Run: headless pygame with SDL's dummy video driver; simulated clock (each Clock.tick advances the game by its frame time, no real sleeping); random seed 0; keys injected as events and as key.get_pressed() state; no mouse input.
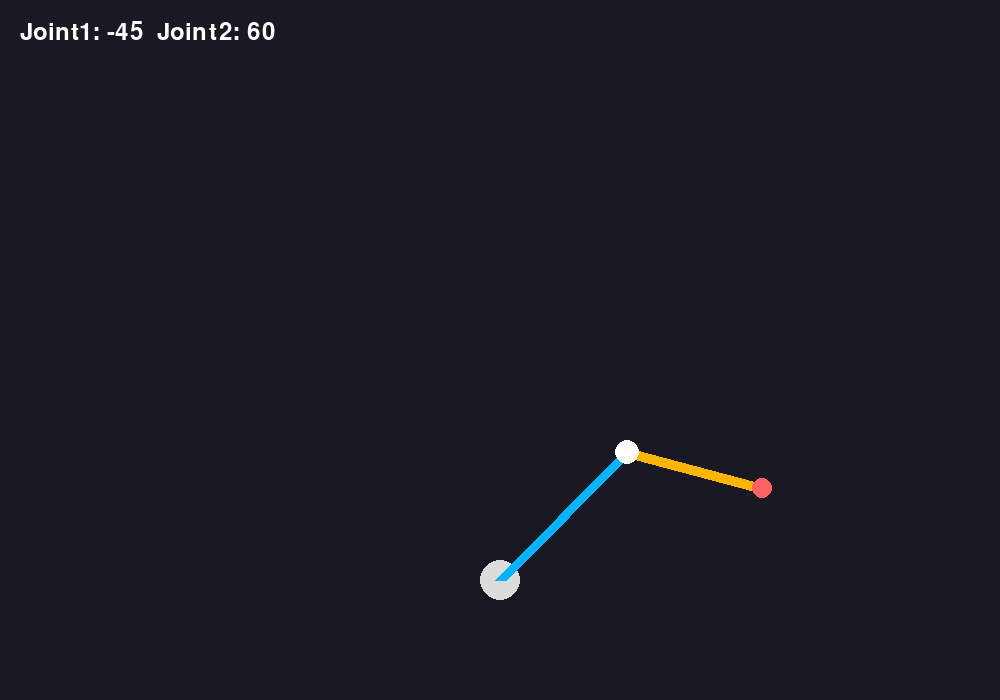
Frame 1 of 4 · flips 1–60 · no input
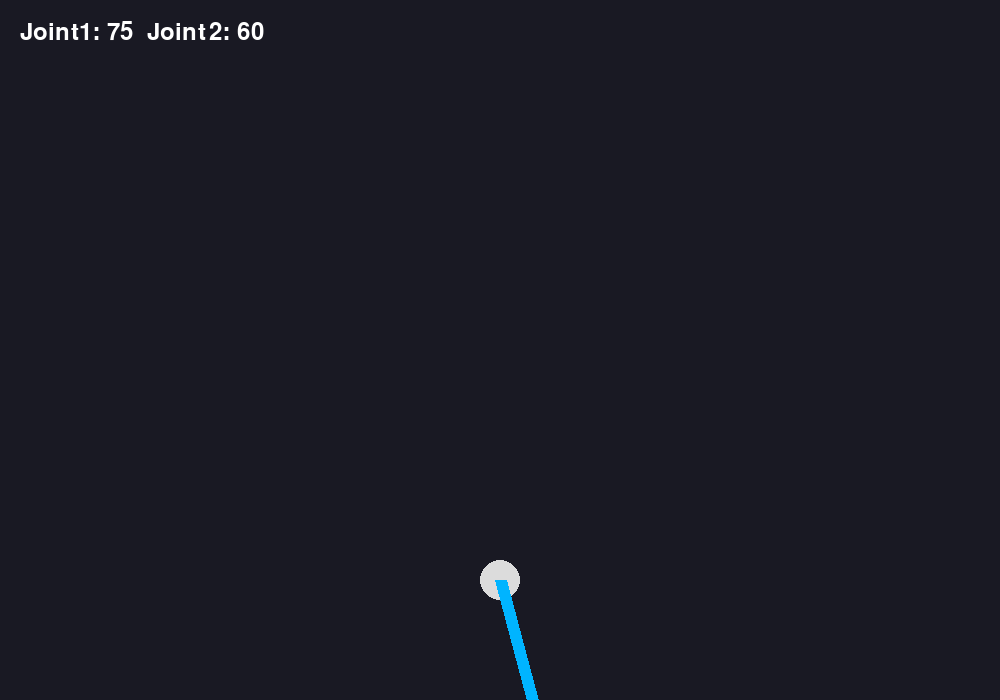
Frame 2 of 4 · flips 61–180 · tapped SPACE, RETURN · held RIGHT (→), D
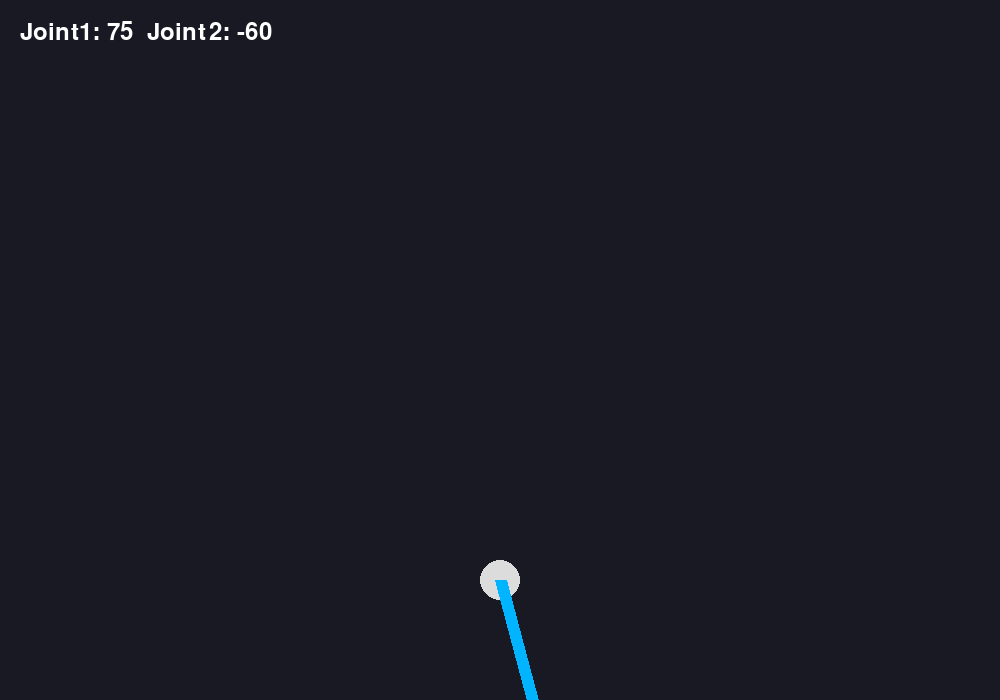
Frame 3 of 4 · flips 181–300 · held DOWN (↓), S
Frame 4 of 4 · flips 301–420 · held LEFT (←), A, UP (↑), W · screen same as frame 1, image omitted

The pygame program that drew these frames:

import pygame
import math

pygame.init()

WIDTH, HEIGHT = 1000, 700
screen = pygame.display.set_mode((WIDTH, HEIGHT))
pygame.display.set_caption("Robotic Arm Simulator")

clock = pygame.time.Clock()

# Arm settings
base_x = WIDTH // 2
base_y = HEIGHT - 120

joint1_angle = -45
joint2_angle = 60

arm1_length = 180
arm2_length = 140

running = True

while running:

    for event in pygame.event.get():
        if event.type == pygame.QUIT:
            running = False

    keys = pygame.key.get_pressed()

    # Temporary controls
    if keys[pygame.K_LEFT]:
        joint1_angle -= 1

    if keys[pygame.K_RIGHT]:
        joint1_angle += 1

    if keys[pygame.K_UP]:
        joint2_angle += 1

    if keys[pygame.K_DOWN]:
        joint2_angle -= 1

    screen.fill((25, 25, 35))

    # First arm segment
    x1 = base_x + arm1_length * math.cos(math.radians(joint1_angle))
    y1 = base_y + arm1_length * math.sin(math.radians(joint1_angle))

    # Second arm segment
    x2 = x1 + arm2_length * math.cos(math.radians(joint1_angle + joint2_angle))
    y2 = y1 + arm2_length * math.sin(math.radians(joint1_angle + joint2_angle))

    # Draw base
    pygame.draw.circle(screen, (220, 220, 220), (base_x, base_y), 20)

    # Draw arm segments
    pygame.draw.line(screen, (0, 180, 255), (base_x, base_y), (x1, y1), 12)
    pygame.draw.line(screen, (255, 180, 0), (x1, y1), (x2, y2), 10)

    # Draw joints
    pygame.draw.circle(screen, (255, 255, 255), (int(x1), int(y1)), 12)
    pygame.draw.circle(screen, (255, 100, 100), (int(x2), int(y2)), 10)

    font = pygame.font.SysFont(None, 36)

    text = font.render(
        f"Joint1: {joint1_angle}  Joint2: {joint2_angle}",
        True,
        (255, 255, 255)
    )

    screen.blit(text, (20, 20))

    pygame.display.flip()
    clock.tick(60)

pygame.quit()
